Run: headless pygame with SDL's dummy video driver; simulated clock (each Clock.tick advances the game by its frame time, no real sleeping); random seed 0; keys injected as events and as key.get_pressed() state; mouse plan: one left click at the window centre at the start of phase 2, then a move to the lower-right quarter at the start of phase 3; restart key RETURN tapped at the start of phases 3 and 4.
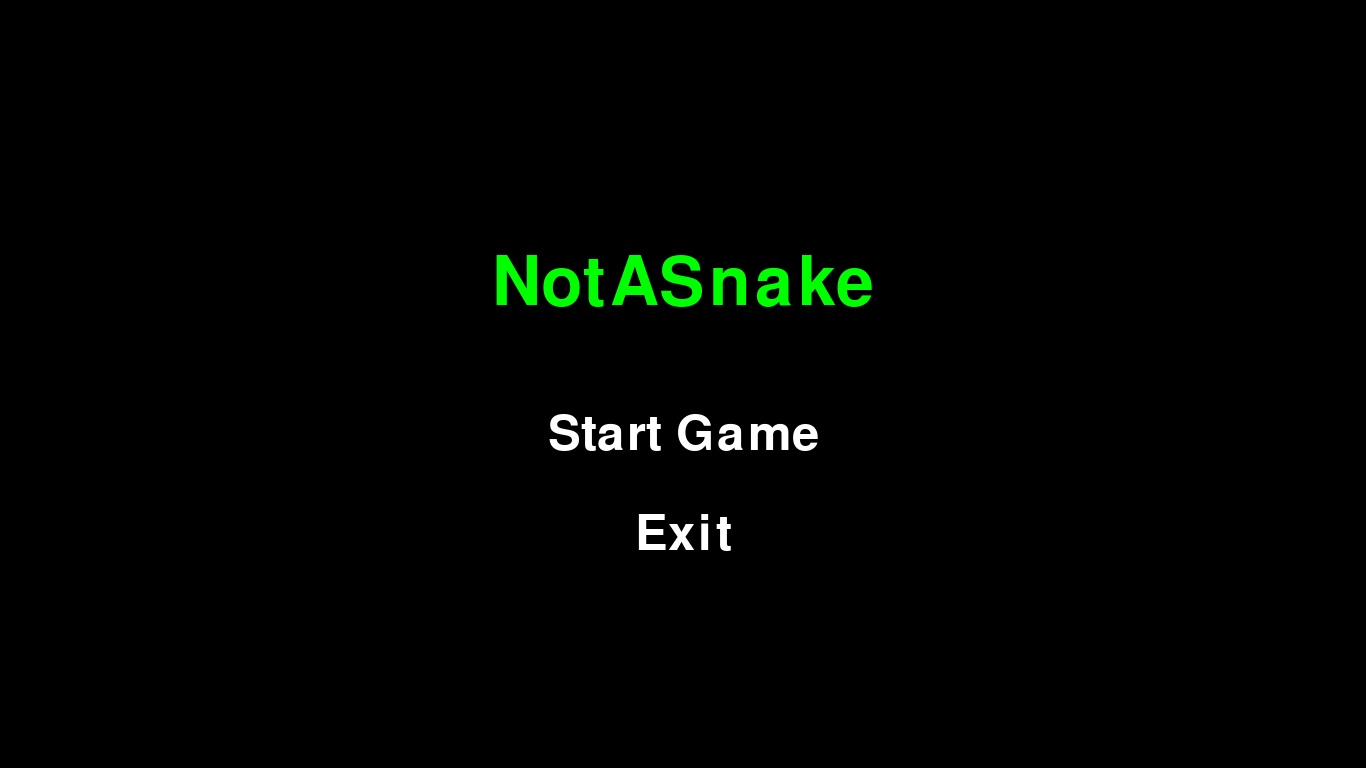
Frame 1 of 4 · flips 1–60 · no input
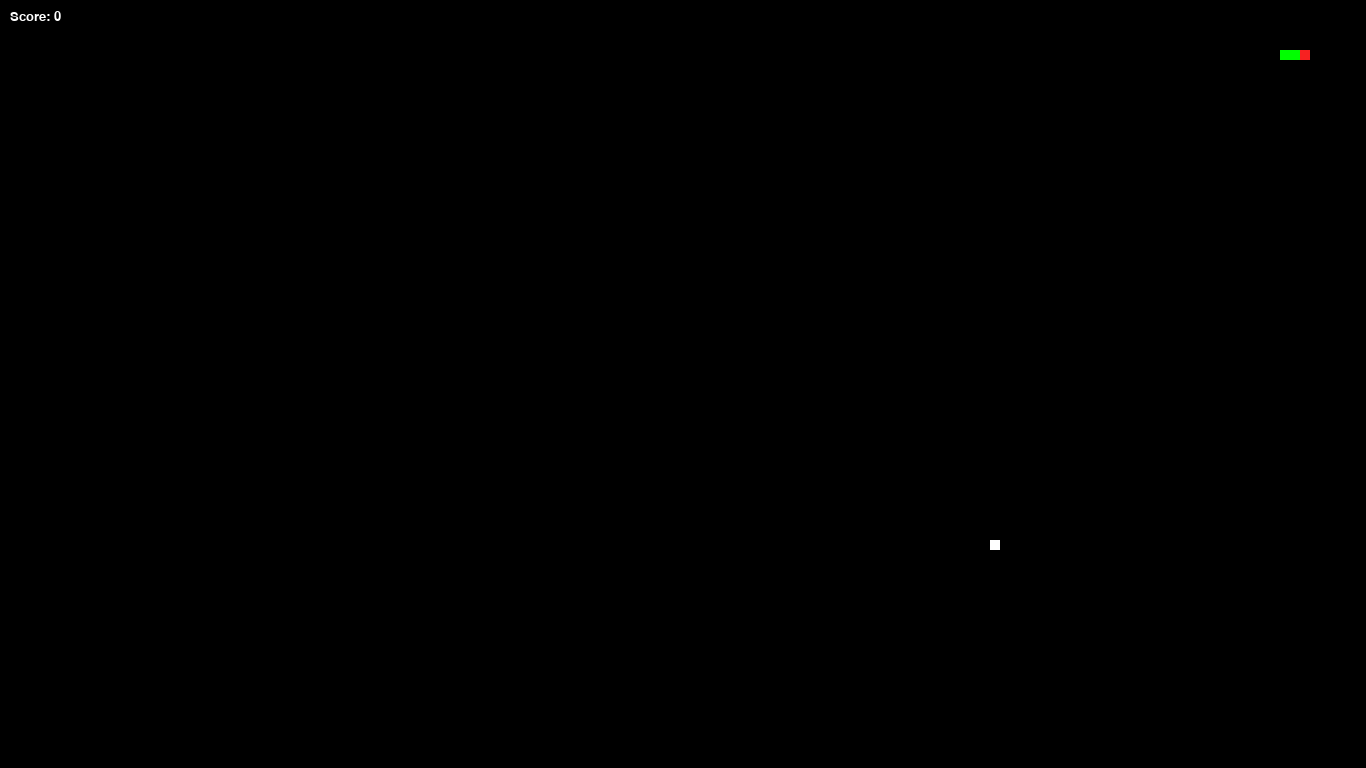
Frame 2 of 4 · flips 61–180 · clicked the window centre · tapped SPACE, RETURN · held RIGHT (→), D
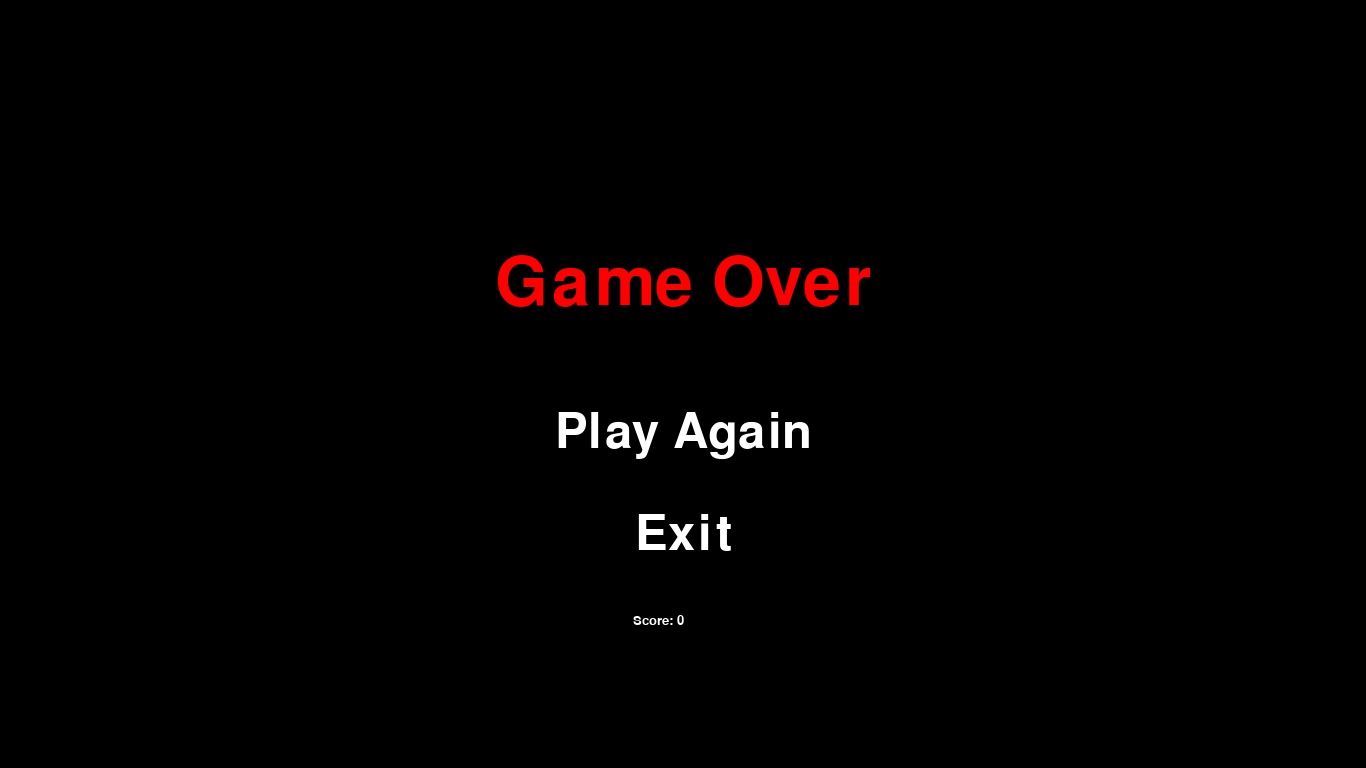
Frame 3 of 4 · flips 181–300 · moved the mouse to the lower-right quarter · tapped RETURN · held DOWN (↓), S
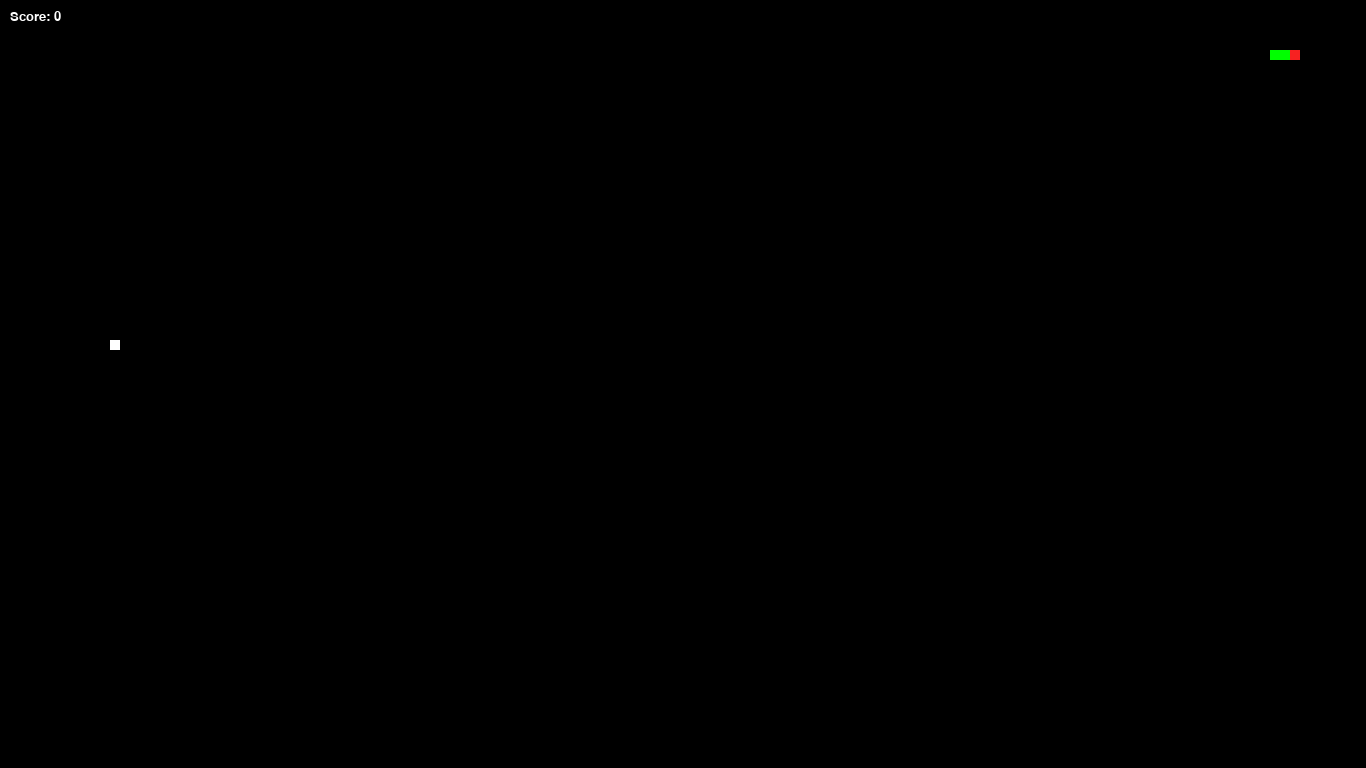
Frame 4 of 4 · flips 301–420 · tapped RETURN · held LEFT (←), A, UP (↑), W

The pygame program that drew these frames:

import pygame
import sys
import random

DIFFICULTY = 25
SCREEN_WIDTH = 1366
SCREEN_HEIGHT = 768
CELL_SIZE = 10
COLORS = {
    "black": pygame.Color(0, 0, 0),
    "white": pygame.Color(255, 255, 255),
    "red": pygame.Color(255, 0, 0),
    "green": pygame.Color(0, 255, 0),
    "blue": pygame.Color(0, 0, 255),
    "head": pygame.Color(247, 33, 33)
}


pygame.init()
screen = pygame.display.set_mode((SCREEN_WIDTH, SCREEN_HEIGHT))
pygame.display.set_caption("NotASnake")
clock = pygame.time.Clock()


def reset_game():
    global snake_pos, snake_body, food_pos, food_spawn, direction, change_to, score
    snake_pos = [100, 50]
    snake_body = [[100, 50], [90, 50], [80, 50]]
    direction = "RIGHT"
    change_to = direction
    score = 0
    food_pos = spawn_food()
    food_spawn = True

def spawn_food():
    while True:
        new_pos = [
            random.randrange(1, (SCREEN_WIDTH//CELL_SIZE)) * CELL_SIZE,
            random.randrange(1, (SCREEN_HEIGHT//CELL_SIZE)) * CELL_SIZE
        ]
        if new_pos not in snake_body:
            return new_pos

def show_score(choice, color, font, size):
    score_font = pygame.font.SysFont(font, size)
    score_surface = score_font.render(f"Score: {score}", True, color)
    if choice == 1:
        screen.blit(score_surface, (10, 10))
    else:
        screen.blit(score_surface, (SCREEN_WIDTH//2 - 50, SCREEN_HEIGHT//1.25))


def pause_menu():
    menu_font = pygame.font.SysFont("times new roman", 72)
    while True:
        overlay = pygame.Surface((SCREEN_WIDTH, SCREEN_HEIGHT), pygame.SRCALPHA)
        overlay.fill((0, 0, 0, 128))
        screen.blit(overlay, (0, 0))

        mouse_pos = pygame.mouse.get_pos()

        title_surface = menu_font.render("Paused", True, COLORS["white"])
        title_rect = title_surface.get_rect(center=(SCREEN_WIDTH // 2, SCREEN_HEIGHT // 2 - 100))
        screen.blit(title_surface, title_rect)

        resume_text = menu_font.render("Resume", True, COLORS["white"])
        resume_rect = resume_text.get_rect(center=(SCREEN_WIDTH // 2, SCREEN_HEIGHT // 2))
        quit_text = menu_font.render("Quit", True,COLORS["white"])
        quit_rect = quit_text.get_rect(center=(SCREEN_WIDTH // 2, SCREEN_HEIGHT // 2 + 100))

        if resume_rect.collidepoint(mouse_pos):
            resume_text = menu_font.render("Resume", True, COLORS["green"])
        if quit_rect.collidepoint(mouse_pos):
            quit_text = menu_font.render("Quit", True, COLORS["red"])

        screen.blit(resume_text, resume_rect)
        screen.blit(quit_text, quit_rect)

        for event in pygame.event.get():
            if event.type == pygame.QUIT:
                pygame.quit()
                sys.exit()
            if event.type == pygame.MOUSEBUTTONDOWN:
                if resume_rect.collidepoint(event.pos):
                    return False
                elif quit_rect.collidepoint(event.pos):
                    return True
            if event.type == pygame.KEYDOWN:
                if event.key == pygame.K_ESCAPE:
                    return False
                elif event.key == pygame.K_RETURN:
                    return True

        pygame.display.update()


def game_over_menu():
    menu_font = pygame.font.SysFont("times new roman", 72)

    while True:
        screen.fill(COLORS["black"])
        mouse_pos = pygame.mouse.get_pos()

        title_surface = pygame.font.SysFont("times new roman", 100).render("Game Over", True, COLORS["red"])
        title_rect = title_surface.get_rect(center=(SCREEN_WIDTH // 2, SCREEN_HEIGHT // 2 - 100))
        screen.blit(title_surface, title_rect)
        show_score(0, COLORS["white"], "times", 20)

        play_again_text = menu_font.render("Play Again", True, COLORS["white"])
        play_again_rect = play_again_text.get_rect(center=(SCREEN_WIDTH // 2, SCREEN_HEIGHT // 2 + 50))
        exit_text = menu_font.render("Exit", True, COLORS["white"])
        exit_rect = exit_text.get_rect(center=(SCREEN_WIDTH // 2, SCREEN_HEIGHT // 2 + 150))

        if play_again_rect.collidepoint(mouse_pos):
            play_again_text = menu_font.render("Play Again", True, COLORS["green"])
        if exit_rect.collidepoint(mouse_pos):
            exit_text = menu_font.render("Exit", True, COLORS["red"])

        screen.blit(play_again_text, play_again_rect)
        screen.blit(exit_text, exit_rect)

        for event in pygame.event.get():
            if event.type == pygame.QUIT:
                pygame.quit()
                sys.exit()
            if event.type == pygame.MOUSEBUTTONDOWN:
                if play_again_rect.collidepoint(event.pos):
                    return True
                elif exit_rect.collidepoint(event.pos):
                    return False
            if event.type == pygame.KEYDOWN:
                if event.key == pygame.K_RETURN:
                    return True
                elif event.key == pygame.K_ESCAPE:
                    return False

        pygame.display.update()


def main_menu():
    menu_font = pygame.font.SysFont("times new roman", 72)

    while True:
        screen.fill(COLORS["black"])
        mouse_pos = pygame.mouse.get_pos()

        title_surface = pygame.font.SysFont("times new roman", 100).render("NotASnake", True, COLORS["green"])
        title_rect = title_surface.get_rect(center=(SCREEN_WIDTH // 2, SCREEN_HEIGHT // 2 - 100))
        screen.blit(title_surface, title_rect)

        start_text = menu_font.render("Start Game", True, COLORS["white"])
        start_rect = start_text.get_rect(center=(SCREEN_WIDTH // 2, SCREEN_HEIGHT // 2 + 50))
        exit_text = menu_font.render("Exit", True, COLORS["white"])
        exit_rect = exit_text.get_rect(center=(SCREEN_WIDTH // 2, SCREEN_HEIGHT // 2 + 150))

        if start_rect.collidepoint(mouse_pos):
            start_text = menu_font.render("Start Game", True, COLORS["green"])
        if exit_rect.collidepoint(mouse_pos):
            exit_text = menu_font.render("Exit", True, COLORS["red"])

        screen.blit(start_text, start_rect)
        screen.blit(exit_text, exit_rect)

        for event in pygame.event.get():
            if event.type == pygame.QUIT:
                pygame.quit()
                sys.exit()
            if event.type == pygame.MOUSEBUTTONDOWN:
                if start_rect.collidepoint(event.pos):
                    return
                elif exit_rect.collidepoint(event.pos):
                    pygame.quit()
                    sys.exit()
            if event.type == pygame.KEYDOWN:
                if event.key == pygame.K_RETURN:
                    return
                elif event.key == pygame.K_ESCAPE:
                    pygame.quit()
                    sys.exit()

        pygame.display.update()


reset_game()
main_menu()

while True:
    for event in pygame.event.get():
        if event.type == pygame.QUIT:
            pygame.quit()
            sys.exit()
        elif event.type == pygame.KEYDOWN:
            key_directions = {
                pygame.K_UP: "UP", ord("w"): "UP",
                pygame.K_DOWN: "DOWN", ord("s"): "DOWN",
                pygame.K_LEFT: "LEFT", ord("a"): "LEFT",
                pygame.K_RIGHT: "RIGHT", ord("d"): "RIGHT"
            }
            if event.key in key_directions:
                change_to = key_directions[event.key]
            elif event.key == pygame.K_ESCAPE:
                if pause_menu():
                    pygame.quit()
                    sys.exit()
        elif event.type == pygame.ACTIVEEVENT:
            if event.state == pygame.APPINPUTFOCUS and not event.gain:
                if pause_menu():
                    pygame.quit()
                    sys.exit()


    opposites = {"UP": "DOWN", "DOWN": "UP", "LEFT": "RIGHT", "RIGHT": "LEFT"}
    if change_to != opposites[direction]:
        direction = change_to


    movement = {
        "UP": (0, -CELL_SIZE),
        "DOWN": (0, CELL_SIZE),
        "LEFT": (-CELL_SIZE, 0),
        "RIGHT": (CELL_SIZE, 0)
    }
    snake_pos[0] += movement[direction][0]
    snake_pos[1] += movement[direction][1]


    snake_body.insert(0, list(snake_pos))
    if snake_pos == food_pos:
        score += 1
        food_spawn = False
    else:
        snake_body.pop()


    if not food_spawn:
        food_pos = spawn_food()
        food_spawn = True


    screen.fill(COLORS["black"])
    for idx, pos in enumerate(snake_body):
        color = COLORS["head"] if idx == 0 else COLORS["green"]
        pygame.draw.rect(screen, color, pygame.Rect(pos[0], pos[1], CELL_SIZE, CELL_SIZE))
    pygame.draw.rect(screen, COLORS["white"], pygame.Rect(*food_pos, CELL_SIZE, CELL_SIZE))


    game_over = (
        snake_pos[0] < 0 or snake_pos[0] >= SCREEN_WIDTH or
        snake_pos[1] < 0 or snake_pos[1] >= SCREEN_HEIGHT or
        any(segment == snake_pos for segment in snake_body[1:])
    )

    if game_over:
        if game_over_menu():
            reset_game()
        else:
            pygame.quit()
            sys.exit()

    show_score(1, COLORS["white"], "consolas", 20)
    pygame.display.update()
    clock.tick(DIFFICULTY)
